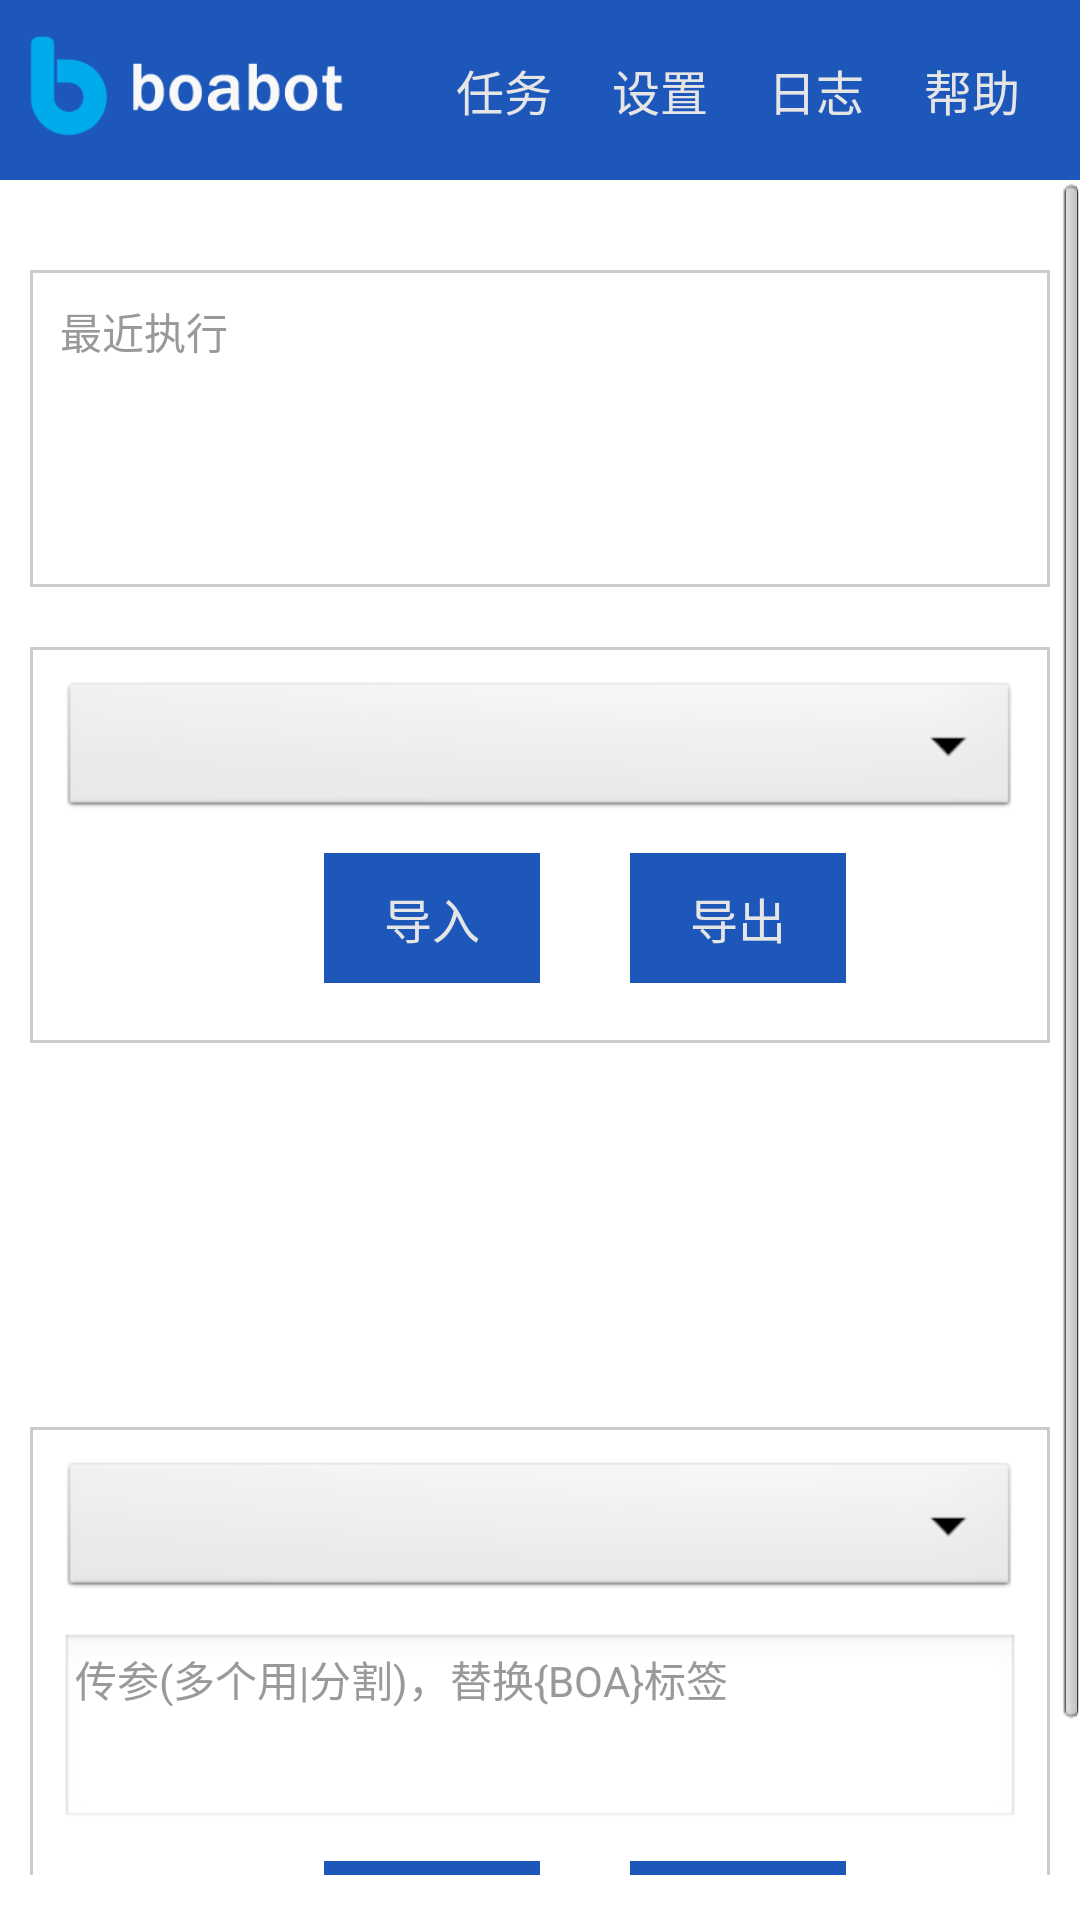

Layout XML and referenced resources for this Android screen:
<!-- AndroidManifest.xml: application theme android:Theme.Light.NoTitleBar -->
<!-- res/layout/activity_start.xml -->
<?xml version="1.0" encoding="utf-8"?>
<androidx.constraintlayout.widget.ConstraintLayout xmlns:android="http://schemas.android.com/apk/res/android"
    xmlns:app="http://schemas.android.com/apk/res-auto"
    xmlns:tools="http://schemas.android.com/tools"
    android:layout_width="match_parent"
    android:layout_height="match_parent"
    tools:context=".start">

    <include
        android:id="@+id/head"
        layout="@layout/inc_head"
        android:layout_width="match_parent"
        android:layout_height="@dimen/head_height"
        app:layout_constraintStart_toStartOf="parent"
        app:layout_constraintTop_toTopOf="parent"/>

    <ScrollView
        android:id="@+id/body"
        android:layout_width="match_parent"
        android:layout_height="wrap_content"
        android:paddingBottom="@dimen/scroll_padding_notitle"
        app:layout_constraintStart_toStartOf="parent"
        app:layout_constraintTop_toBottomOf="@id/head">

        <LinearLayout
            android:layout_width="match_parent"
            android:layout_height="wrap_content"
            android:orientation="vertical"
            android:padding="10dp">

            <LinearLayout
                android:layout_width="match_parent"
                android:layout_height="wrap_content"
                android:orientation="vertical"
                android:layout_marginTop="@dimen/row_space"
                android:background="@drawable/shape_border"
                android:padding="10dp">
                <TextView
                    android:layout_width="match_parent"
                    android:layout_height="wrap_content"
                    android:textColor="@color/text2"
                    android:text="@string/last_execute"/>
                <ScrollView
                    android:layout_width="match_parent"
                    android:layout_height="55dp"
                    android:layout_marginTop="10dp">
                    <TextView
                        android:id="@+id/last_execute"
                        android:layout_width="match_parent"
                        android:layout_height="wrap_content"
                        android:lineSpacingMultiplier="1.3"
                        android:textSize="13sp"/>
                </ScrollView>
            </LinearLayout>

            <LinearLayout
                android:layout_width="match_parent"
                android:layout_height="wrap_content"
                android:orientation="vertical"
                android:background="@drawable/shape_border"
                android:layout_marginTop="@dimen/row_space"
                android:padding="10dp">

                <Spinner
                    android:id="@+id/tasks1"
                    style="@style/select" />

                <LinearLayout
                    android:layout_width="match_parent"
                    android:layout_height="wrap_content"
                    android:orientation="horizontal"
                    android:gravity="center">
                    <Button
                        style="@style/submit"
                        android:onClick="doImport"
                        android:layout_marginLeft="30dp"
                        android:layout_marginTop="10dp"
                        android:text="@string/import_task"/>
                    <Button
                        style="@style/submit"
                        android:onClick="doExport"
                        android:layout_marginLeft="30dp"
                        android:layout_marginTop="10dp"
                        android:text="@string/export_task"/>
                </LinearLayout>
            </LinearLayout>

            <ViewFlipper
                android:id="@+id/ads"
                android:layout_width="match_parent"
                android:layout_height="88dp"
                android:layout_marginTop="@dimen/row_space"
                android:autoStart="true"
                android:flipInterval="5000"/>

            <LinearLayout
                android:layout_width="match_parent"
                android:layout_height="wrap_content"
                android:orientation="vertical"
                android:background="@drawable/shape_border"
                android:layout_marginTop="@dimen/row_space"
                android:padding="10dp"
                android:focusable="true"
                android:focusableInTouchMode="true">

                <Spinner
                    android:id="@+id/tasks"
                    style="@style/select" />

                <EditText
                    android:id="@+id/val"
                    style="@style/input"
                    android:layout_width="match_parent"
                    android:layout_height="66dp"
                    android:layout_marginTop="10dp"
                    android:padding="5dp"
                    android:hint="@string/param"
                    android:gravity="start|top"
                    android:inputType="textMultiLine" />

                <LinearLayout
                    android:layout_width="match_parent"
                    android:layout_height="wrap_content"
                    android:orientation="horizontal"
                    android:gravity="center">
                    <Button
                        style="@style/submit"
                        android:onClick="doTest"
                        android:layout_marginLeft="30dp"
                        android:layout_marginTop="10dp"
                        android:text="@string/test"/>
                    <Button
                        style="@style/submit"
                        android:onClick="doStop"
                        android:layout_marginLeft="30dp"
                        android:layout_marginTop="10dp"
                        android:text="@string/stop"/>
                </LinearLayout>
            </LinearLayout>

            <LinearLayout
                android:layout_width="match_parent"
                android:layout_height="50dp"
                android:orientation="horizontal"
                android:layout_marginTop="@dimen/row_space"
                android:gravity="center">
                <TextView
                    android:layout_width="wrap_content"
                    android:layout_height="wrap_content"
                    android:textColor="@color/text2"
                    android:text="@string/copyright" />
                <ImageView
                    android:layout_width="18dp"
                    android:layout_height="18dp"
                    android:layout_marginLeft="10dp"
                    android:clickable="true"
                    android:onClick="doWechat"
                    android:src="@drawable/wx" />
                <ImageView
                    android:layout_width="18dp"
                    android:layout_height="18dp"
                    android:layout_marginLeft="10dp"
                    android:clickable="true"
                    android:onClick="doEmail"
                    android:src="@drawable/mail" />
            </LinearLayout>
        </LinearLayout>
    </ScrollView>

    <FrameLayout
        android:id="@+id/sqldiv"
        android:layout_width="match_parent"
        android:layout_height="match_parent"
        android:layout_marginTop="@dimen/head_height"
        android:background="#ffffff"
        android:padding="20dp"
        android:visibility="gone"
        app:layout_constraintEnd_toEndOf="parent"
        app:layout_constraintStart_toStartOf="parent">
        <EditText
            android:id="@+id/sql"
            android:layout_width="match_parent"
            android:layout_height="match_parent"
            android:padding="10dp"
            android:gravity="start|top"/>
        <Button
            style="@style/submit"
            android:layout_gravity="right|bottom"
            android:onClick="doFinish"
            android:text="@string/button" />
    </FrameLayout>

</androidx.constraintlayout.widget.ConstraintLayout>
<!-- res/layout/inc_head.xml (included above) -->
<?xml version="1.0" encoding="utf-8"?>
<androidx.constraintlayout.widget.ConstraintLayout xmlns:android="http://schemas.android.com/apk/res/android"
    xmlns:app="http://schemas.android.com/apk/res-auto"
    android:layout_width="match_parent"
    android:layout_height="@dimen/head_height">

    <View
        android:id="@+id/head_bg"
        style="@style/head"
        android:layout_width="match_parent"
        android:layout_height="match_parent"
        app:layout_constraintStart_toStartOf="parent"
        app:layout_constraintTop_toTopOf="parent" />

    <ImageView
        android:id="@+id/logo"
        android:layout_width="0dp"
        android:layout_height="50dp"
        android:contentDescription="@string/app_name"
        app:layout_constraintDimensionRatio="2.43"
        app:layout_constraintStart_toStartOf="@id/head_bg"
        app:layout_constraintTop_toTopOf="@id/head_bg"
        app:layout_constraintBottom_toBottomOf="@id/head_bg"
        android:clickable="true"
        android:onClick="doMenuStart"
        android:src="@drawable/logo" />

    <Button
        android:id="@+id/menu_task"
        style="@style/menu"
        android:onClick="doMenuTask"
        android:text="@string/task"
        app:layout_constraintEnd_toStartOf="@id/menu_config"
        app:layout_constraintTop_toTopOf="@id/head_bg" />

    <Button
        android:id="@+id/menu_config"
        style="@style/menu"
        android:text="@string/config"
        android:onClick="doMenuConfig"
        app:layout_constraintEnd_toStartOf="@id/menu_log"
        app:layout_constraintTop_toTopOf="@id/head_bg"/>

    <Button
        android:id="@+id/menu_log"
        style="@style/menu"
        android:text="@string/log"
        android:onClick="doMenuLog"
        app:layout_constraintEnd_toStartOf="@id/menu_help"
        app:layout_constraintTop_toTopOf="@id/head_bg"/>

    <Button
        android:id="@+id/menu_help"
        style="@style/menu"
        android:text="@string/help"
        android:onClick="doMenuHelp"
        app:layout_constraintEnd_toEndOf="@id/head_bg"
        app:layout_constraintTop_toTopOf="@id/head_bg"/>

</androidx.constraintlayout.widget.ConstraintLayout>
<!-- resources referenced by this layout -->
<resources>
  <color name="text2">#999999</color>
  <dimen name="head_height">60dp</dimen>
  <dimen name="row_space">20dp</dimen>
  <dimen name="scroll_padding_notitle">75dp</dimen>
  <!-- drawable logo: png bitmap (drawable, 4944 bytes) -->
  <!-- drawable mail: png bitmap (drawable, 1926 bytes) -->
  <!-- drawable shape_border (drawable) -->
  <?xml version="1.0" encoding="utf-8"?>
  <shape xmlns:android="http://schemas.android.com/apk/res/android"
      android:shape="rectangle">
  
      <stroke
          android:width="1dp"
          android:color="@color/border"/>
  
      <padding
          android:bottom="1dp"
          android:top="1dp"
          android:left="1dp"
          android:right="1dp"/>
  
      <solid
          android:color="#00ffffff"/>
  </shape>
  <!-- drawable wx: png bitmap (drawable, 2101 bytes) -->
  <string name="app_name">boa机器人</string>
  <string name="button">确定</string>
  <string name="config">设置</string>
  <string name="copyright">© 2022 boasoft.cn 版权所有</string>
  <string name="export_task">导出</string>
  <string name="help">帮助</string>
  <string name="import_task">导入</string>
  <string name="last_execute">最近执行</string>
  <string name="log">日志</string>
  <string name="param">传参(多个用|分割)，替换{BOA}标签</string>
  <string name="stop">停止</string>
  <string name="task">任务</string>
  <string name="test">测试</string>
  <style name="head">
          <item name="android:background">@color/bg</item>
      </style>
  <style name="input">
          <item name="android:layout_width">wrap_content</item>
          <item name="android:layout_height">wrap_content</item>
          <item name="android:textColor">@color/text</item>
          <item name="android:textSize">14sp</item>
          <item name="android:padding">5dp</item>
          <item name="android:textColorHint">@color/text2</item>
          <item name="android:gravity">center</item>
          <item name="android:inputType">textNoSuggestions</item>
      </style>
  <style name="menu">
          <item name="android:layout_width">wrap_content</item>
          <item name="android:layout_height">match_parent</item>
          <item name="android:textSize">16sp</item>
          <item name="android:background">@color/bg</item>
          <item name="android:layout_marginRight">20dp</item>
          <item name="android:gravity">center_vertical</item>
          <item name="android:textColor">@color/on_bg</item>
          <item name="android:clickable">true</item>
      </style>
  <style name="select">
          <item name="android:layout_width">match_parent</item>
          <item name="android:layout_height">wrap_content</item>
          <item name="android:textColor">@color/text</item>
          <item name="android:padding">5dp</item>
          <item name="android:textSize">14sp</item>
          <item name="android:spinnerMode">dialog</item>
          <item name="android:gravity">center</item>
      </style>
  <style name="submit">
          <item name="android:layout_width">wrap_content</item>
          <item name="android:layout_height">wrap_content</item>
          <item name="android:background">@color/bg</item>
          <item name="android:textColor">@color/on_bg</item>
          <item name="android:paddingTop">10dp</item>
          <item name="android:paddingBottom">10dp</item>
          <item name="android:paddingLeft">20dp</item>
          <item name="android:paddingRight">20dp</item>
          <item name="android:layout_marginTop">20dp</item>
          <item name="android:layout_marginBottom">10dp</item>
          <item name="android:textSize">16sp</item>
          <item name="android:clickable">true</item>
      </style>
  <color name="border">#CCCCCC</color>
  <color name="bg">#1D57BA</color>
  <color name="text">#333333</color>
  <color name="on_bg">#E5E5E6</color>
</resources>
